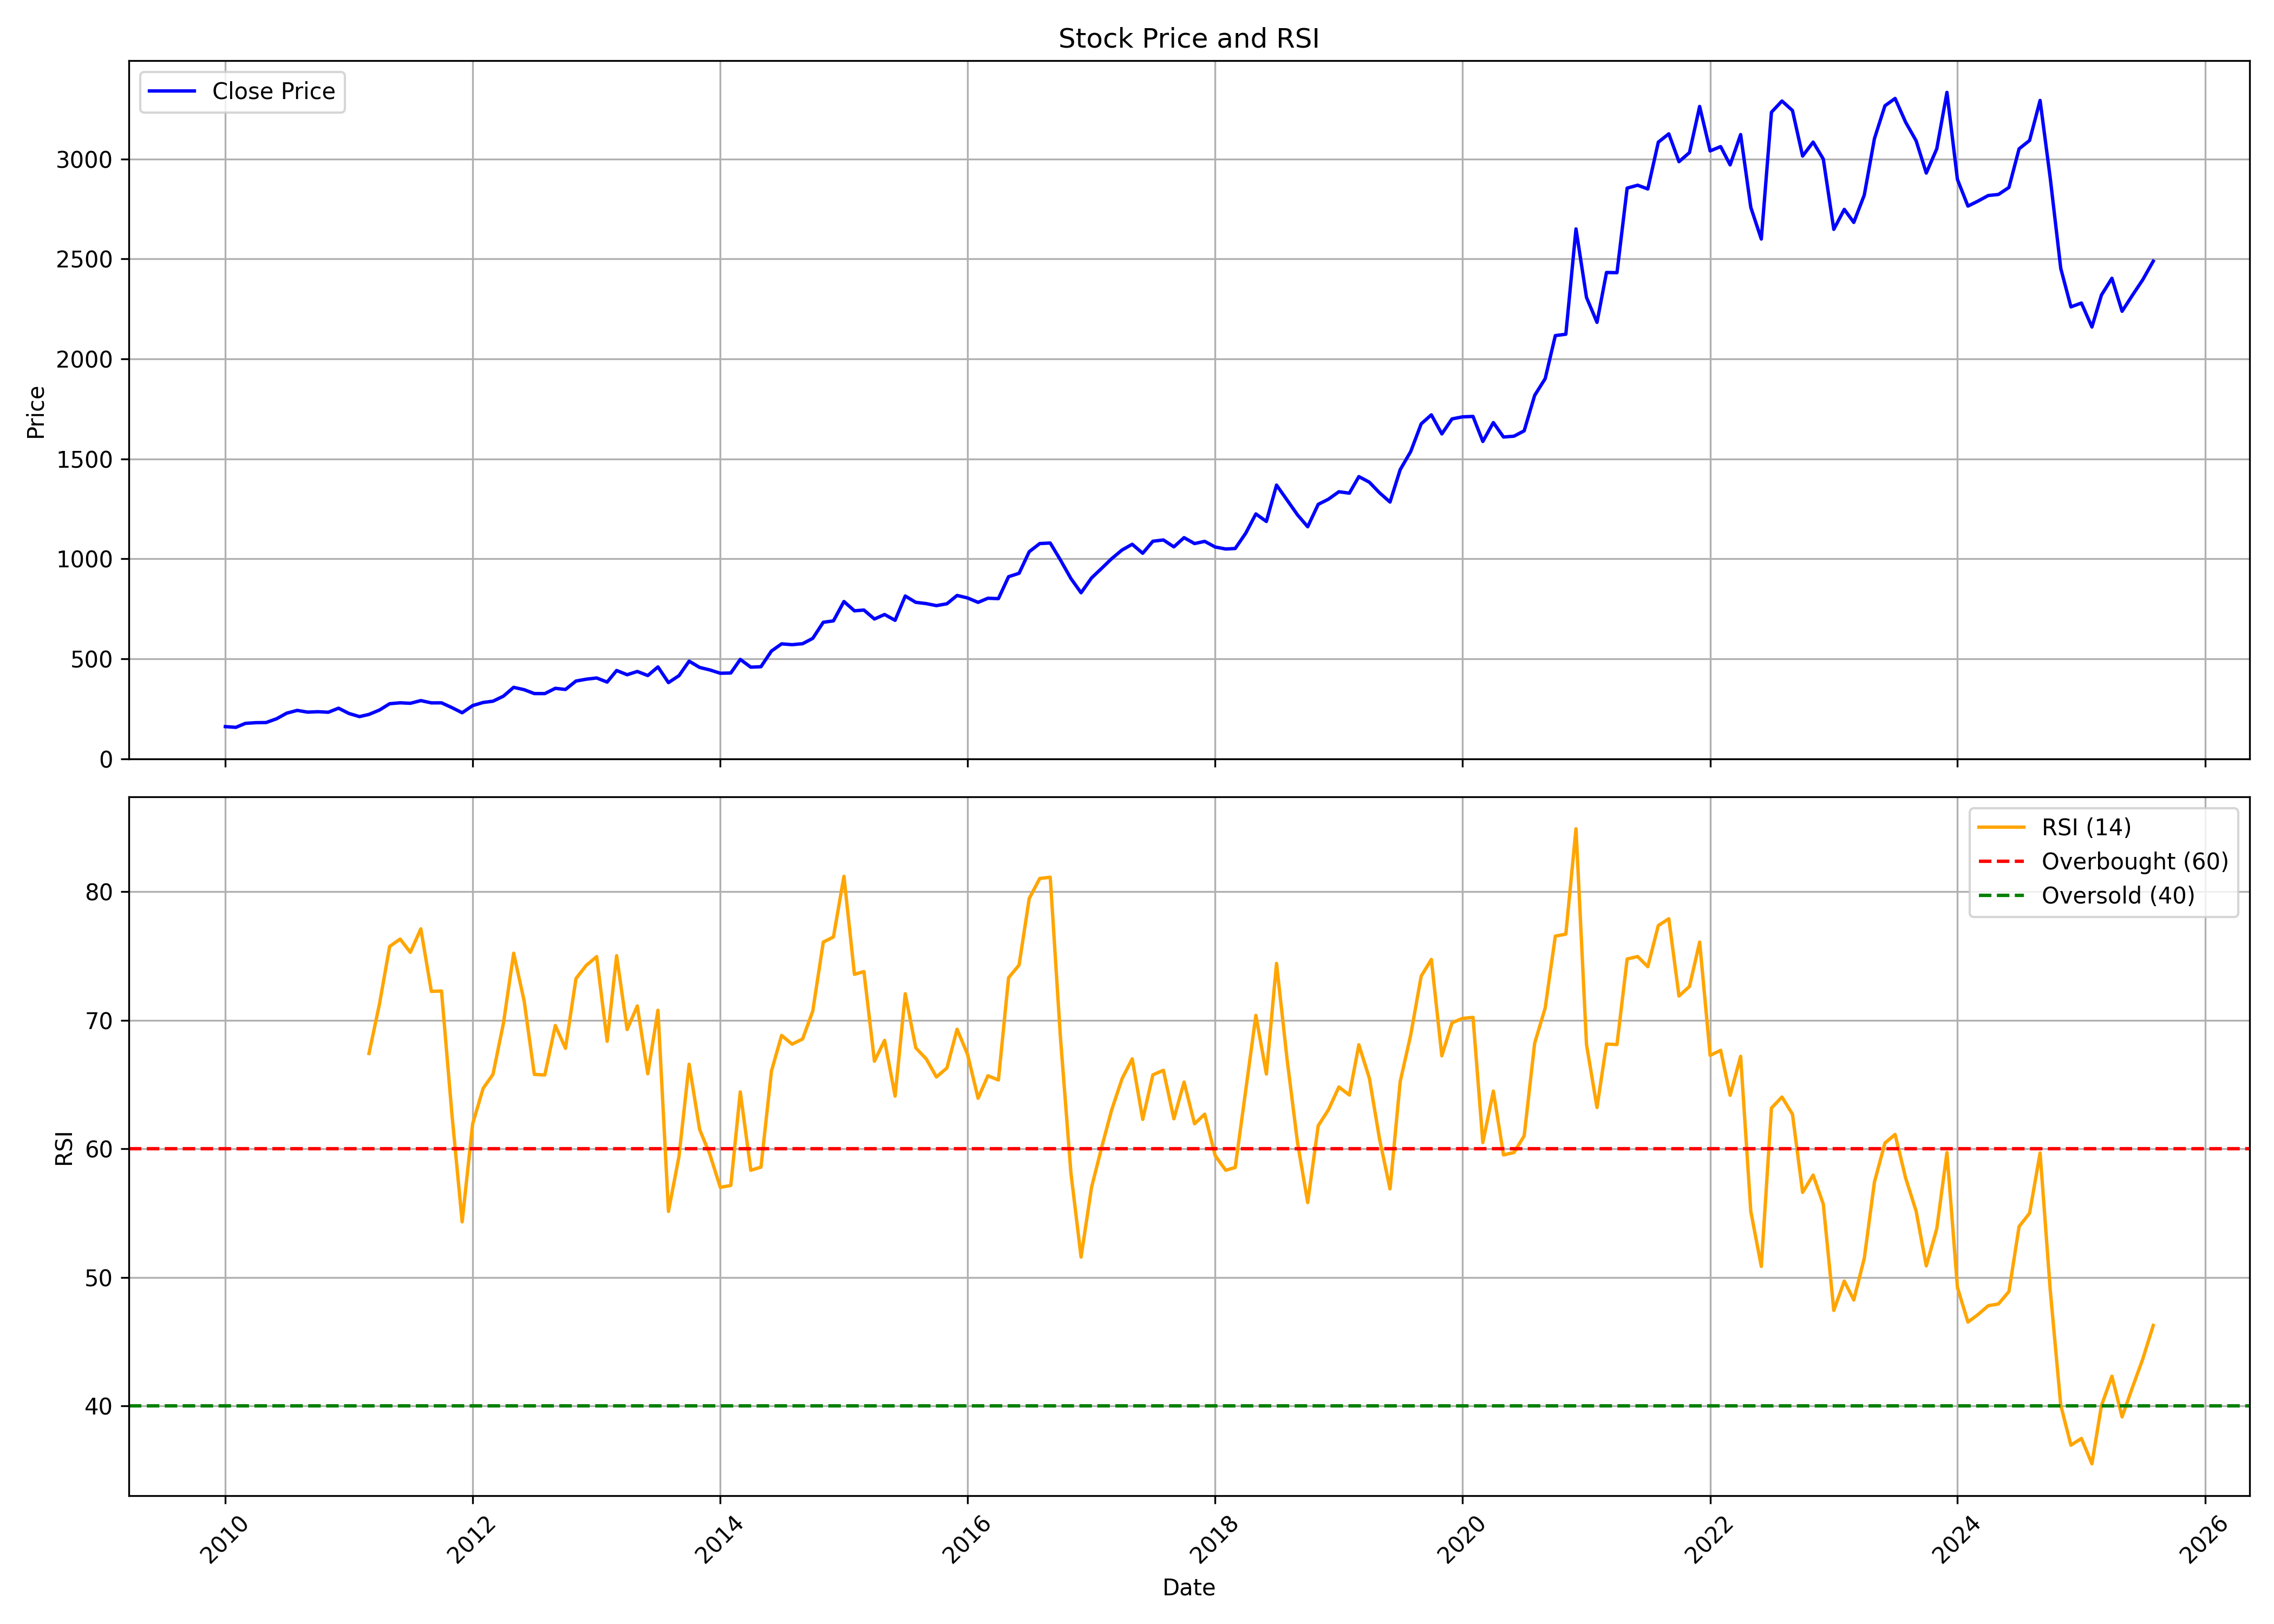

Values plotted in this chart, from the file beside it:
, date, symbol, open, high, low, close, volume, rsi
0, 2010-01-01, ASIANPAINT, 156, 167.8, 149, 161.2, 6485360, 
1, 2010-02-01, ASIANPAINT, 162.8, 176.8, 149, 157.5, 10428660, 
2, 2010-03-01, ASIANPAINT, 157.5, 182.4, 152.9, 177.5, 12792470, 
3, 2010-04-01, ASIANPAINT, 180.1, 184.4, 174.6, 181, 7137320, 
4, 2010-05-01, ASIANPAINT, 180.2, 192.6, 175, 181.6, 5811190, 
5, 2010-06-01, ASIANPAINT, 182.4, 214.9, 176.1, 200.4, 13685750, 
6, 2010-07-01, ASIANPAINT, 204.4, 237.2, 199.6, 228.4, 25068010, 
7, 2010-08-01, ASIANPAINT, 228.6, 248, 226.4, 242.4, 20232320, 
8, 2010-09-01, ASIANPAINT, 245, 255.7, 232.5, 233.7, 30600450, 
9, 2010-10-01, ASIANPAINT, 236.7, 259.3, 218.5, 235.8, 20203130, 
10, 2010-11-01, ASIANPAINT, 237.7, 248.4, 215.6, 233.1, 16812510, 
11, 2010-12-01, ASIANPAINT, 232, 266.4, 229.8, 253.4, 11710950, 
12, 2011-01-01, ASIANPAINT, 255.1, 258.5, 218.5, 226.9, 19013510, 
13, 2011-02-01, ASIANPAINT, 226.6, 231, 208.1, 211.3, 20141680, 
14, 2011-03-01, ASIANPAINT, 213.4, 232.6, 212.1, 222.3, 13838240, 67.42
15, 2011-04-01, ASIANPAINT, 226.1, 244.7, 221, 244.2, 12397870, 71.28
16, 2011-05-01, ASIANPAINT, 244.2, 298.1, 232.1, 275.8, 50741900, 75.75
17, 2011-06-01, ASIANPAINT, 276.8, 284.3, 255.3, 280.3, 19603640, 76.32
18, 2011-07-01, ASIANPAINT, 282.4, 298.7, 271.3, 277.9, 16941150, 75.28
19, 2011-08-01, ASIANPAINT, 278.6, 295.5, 264.9, 291.4, 13769090, 77.11
20, 2011-09-01, ASIANPAINT, 291.4, 295.1, 266.1, 280, 11699050, 72.25
21, 2011-10-01, ASIANPAINT, 277.8, 285.1, 232.9, 280.1, 10734200, 72.28
22, 2011-11-01, ASIANPAINT, 277.5, 290.8, 251.4, 256.1, 11450190, 62.62
23, 2011-12-01, ASIANPAINT, 258, 265, 226.8, 230.6, 15041160, 54.33
24, 2012-01-01, ASIANPAINT, 227.7, 270.4, 227.7, 266.4, 19241680, 61.95
25, 2012-02-01, ASIANPAINT, 269.5, 284.6, 257.9, 282, 21020480, 64.71
26, 2012-03-01, ASIANPAINT, 281.9, 297.1, 266.9, 288.4, 21299340, 65.8
27, 2012-04-01, ASIANPAINT, 288.6, 315.9, 285, 313.7, 16304410, 69.8
28, 2012-05-01, ASIANPAINT, 312.3, 372.8, 308.7, 357.7, 22033600, 75.22
29, 2012-06-01, ASIANPAINT, 355.7, 355.8, 325.6, 345.9, 15675390, 71.5
30, 2012-07-01, ASIANPAINT, 347.7, 355.6, 309.3, 326.6, 22868180, 65.79
31, 2012-08-01, ASIANPAINT, 325.2, 342.2, 322.3, 326.4, 14857250, 65.75
32, 2012-09-01, ASIANPAINT, 327.3, 360.4, 325, 352.8, 11741840, 69.6
33, 2012-10-01, ASIANPAINT, 354.9, 355, 307.7, 347.1, 11713310, 67.82
34, 2012-11-01, ASIANPAINT, 347.4, 393.3, 344.4, 389.2, 15886100, 73.24
35, 2012-12-01, ASIANPAINT, 388.3, 404.2, 379.7, 398.4, 12570980, 74.26
36, 2013-01-01, ASIANPAINT, 399.5, 410.7, 383.2, 404.6, 15962620, 74.95
37, 2013-02-01, ASIANPAINT, 407.9, 420.4, 379.7, 384, 13475380, 68.37
38, 2013-03-01, ASIANPAINT, 386.4, 453.9, 383.8, 441.9, 25807640, 75.03
39, 2013-04-01, ASIANPAINT, 442.4, 447.8, 402.3, 420.7, 18092960, 69.28
40, 2013-05-01, ASIANPAINT, 420.7, 444.8, 412.5, 437.1, 18808440, 71.12
41, 2013-06-01, ASIANPAINT, 435.3, 436.8, 386, 416.7, 16809740, 65.84
42, 2013-07-01, ASIANPAINT, 417.2, 475.4, 410.1, 459.8, 20543479, 70.78
43, 2013-08-01, ASIANPAINT, 466.5, 466.5, 338.2, 381.3, 26632591, 55.14
44, 2013-09-01, ASIANPAINT, 380.5, 457.3, 357.8, 416, 23645428, 59.41
45, 2013-10-01, ASIANPAINT, 418.5, 490.9, 408.5, 488.7, 31577629, 66.58
46, 2013-11-01, ASIANPAINT, 489.3, 509.9, 453.4, 457.2, 18310746, 61.51
47, 2013-12-01, ASIANPAINT, 459.3, 468.6, 437.5, 444.8, 16947822, 59.59
48, 2014-01-01, ASIANPAINT, 448.8, 458.5, 421.2, 428.2, 26434325, 57.01
49, 2014-02-01, ASIANPAINT, 425.1, 449.3, 417.7, 429.4, 13833419, 57.15
50, 2014-03-01, ASIANPAINT, 428, 499.3, 425.3, 497.4, 15707811, 64.43
51, 2014-04-01, ASIANPAINT, 497.2, 499.3, 449.1, 458.6, 14380333, 58.34
52, 2014-05-01, ASIANPAINT, 458.6, 511.9, 455.5, 460.8, 21194948, 58.58
53, 2014-06-01, ASIANPAINT, 457.8, 542.7, 456.9, 539.2, 26151789, 66.05
54, 2014-07-01, ASIANPAINT, 542.8, 593.7, 517, 575.1, 17292754, 68.82
55, 2014-08-01, ASIANPAINT, 567.3, 596.2, 550.7, 571, 16011260, 68.15
56, 2014-09-01, ASIANPAINT, 573.7, 623, 559.9, 575.9, 27120093, 68.55
57, 2014-10-01, ASIANPAINT, 577.9, 617.5, 570.2, 602.7, 23707395, 70.72
58, 2014-11-01, ASIANPAINT, 606.2, 687.2, 584.3, 683.1, 31004149, 76.08
59, 2014-12-01, ASIANPAINT, 691.6, 742.7, 659.5, 690.1, 30131612, 76.48
... 128 more rows
